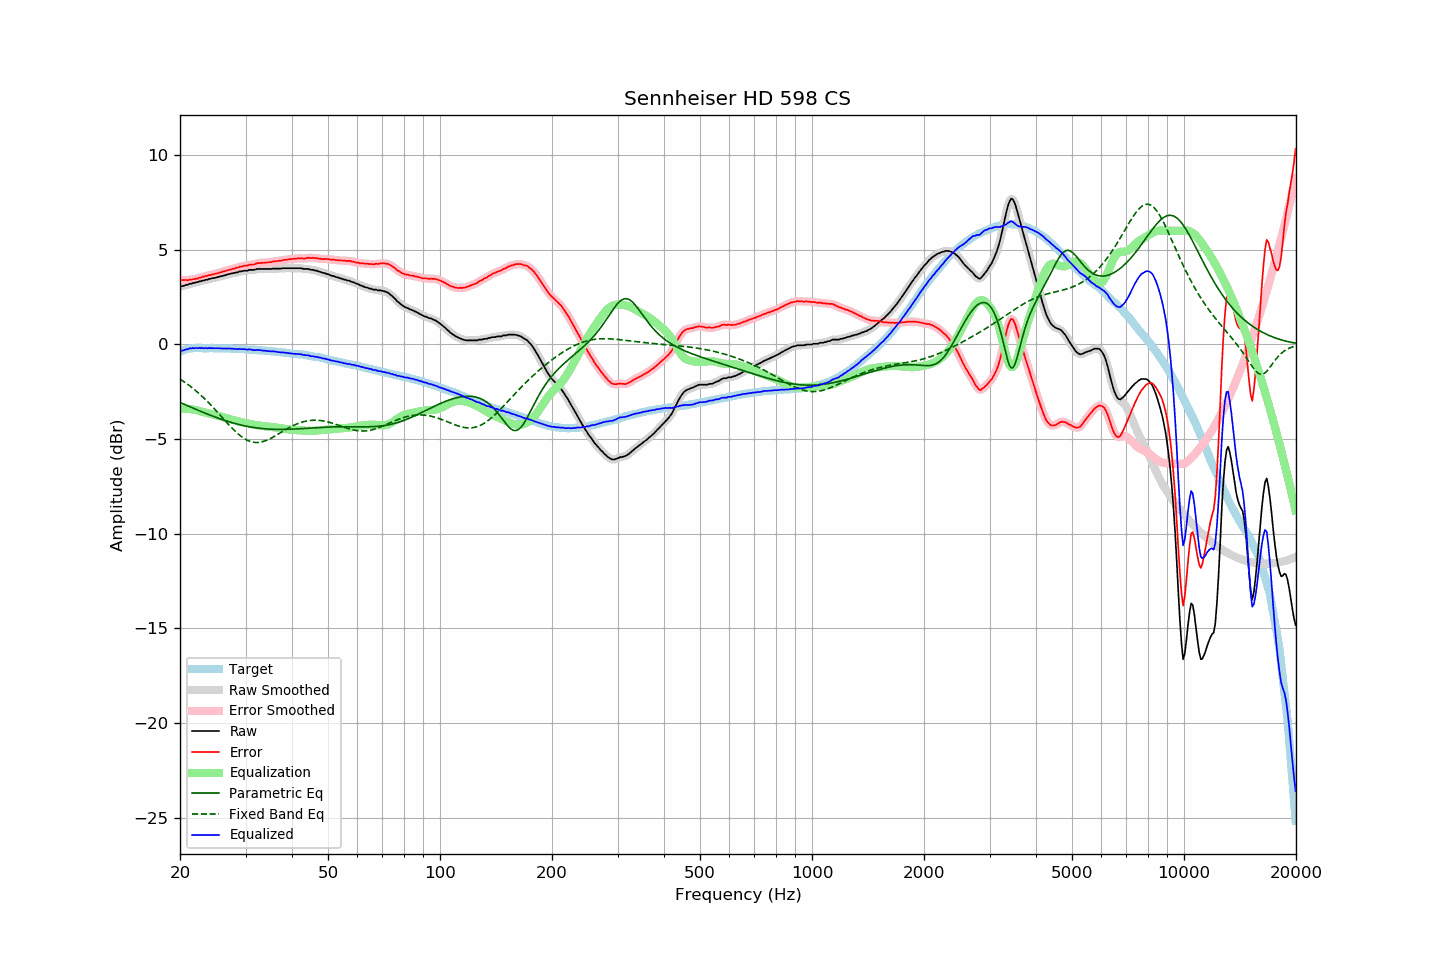

Source data for this figure (header and first rows):
frequency, raw, error, smoothed, error_smoothed, equalization, parametric_eq, fixed_band_eq, equalized_raw, equalized_smoothed, target
20.00, 3.04, 3.41, 3.05, 3.42, -3.41, -3.07, -1.83, -0.37, -0.36, -0.37
20.20, 3.07, 3.41, 3.07, 3.40, -3.40, -3.10, -1.89, -0.33, -0.34, -0.34
20.40, 3.08, 3.39, 3.09, 3.40, -3.40, -3.14, -1.94, -0.32, -0.31, -0.31
20.61, 3.11, 3.40, 3.11, 3.40, -3.40, -3.18, -2.00, -0.28, -0.29, -0.29
20.81, 3.14, 3.40, 3.14, 3.40, -3.40, -3.21, -2.06, -0.26, -0.26, -0.26
21.02, 3.15, 3.38, 3.16, 3.40, -3.40, -3.25, -2.12, -0.25, -0.24, -0.23
21.23, 3.20, 3.42, 3.19, 3.41, -3.41, -3.29, -2.19, -0.21, -0.22, -0.22
21.44, 3.20, 3.41, 3.21, 3.42, -3.42, -3.32, -2.25, -0.22, -0.21, -0.21
21.66, 3.24, 3.44, 3.24, 3.44, -3.43, -3.36, -2.32, -0.19, -0.20, -0.20
21.87, 3.24, 3.44, 3.25, 3.45, -3.45, -3.40, -2.39, -0.21, -0.20, -0.20
22.09, 3.28, 3.47, 3.28, 3.47, -3.47, -3.43, -2.46, -0.19, -0.19, -0.19
22.31, 3.28, 3.48, 3.29, 3.49, -3.49, -3.47, -2.53, -0.21, -0.20, -0.19
22.54, 3.33, 3.52, 3.32, 3.51, -3.51, -3.50, -2.61, -0.18, -0.19, -0.19
22.76, 3.33, 3.53, 3.34, 3.54, -3.54, -3.54, -2.68, -0.20, -0.19, -0.19
22.99, 3.37, 3.58, 3.37, 3.57, -3.56, -3.57, -2.76, -0.18, -0.19, -0.20
23.22, 3.37, 3.58, 3.38, 3.58, -3.58, -3.61, -2.84, -0.21, -0.20, -0.20
23.45, 3.41, 3.62, 3.41, 3.61, -3.60, -3.64, -2.93, -0.19, -0.20, -0.20
23.69, 3.41, 3.62, 3.42, 3.63, -3.63, -3.68, -3.01, -0.21, -0.20, -0.20
23.92, 3.45, 3.66, 3.45, 3.65, -3.65, -3.71, -3.10, -0.19, -0.20, -0.20
24.16, 3.46, 3.66, 3.47, 3.66, -3.67, -3.74, -3.19, -0.20, -0.20, -0.19
24.40, 3.49, 3.69, 3.49, 3.69, -3.69, -3.78, -3.27, -0.19, -0.20, -0.19
24.65, 3.50, 3.71, 3.51, 3.71, -3.71, -3.81, -3.37, -0.20, -0.20, -0.20
24.89, 3.52, 3.73, 3.52, 3.73, -3.73, -3.84, -3.46, -0.20, -0.20, -0.20
25.14, 3.54, 3.75, 3.54, 3.75, -3.75, -3.87, -3.55, -0.21, -0.21, -0.21
25.39, 3.56, 3.77, 3.57, 3.77, -3.77, -3.90, -3.64, -0.21, -0.21, -0.21
25.65, 3.59, 3.80, 3.59, 3.80, -3.80, -3.93, -3.74, -0.20, -0.21, -0.21
25.91, 3.60, 3.82, 3.61, 3.82, -3.82, -3.96, -3.83, -0.22, -0.21, -0.22
26.16, 3.63, 3.85, 3.63, 3.85, -3.85, -3.99, -3.93, -0.21, -0.22, -0.22
26.43, 3.65, 3.87, 3.65, 3.87, -3.87, -4.02, -4.02, -0.22, -0.22, -0.22
26.69, 3.67, 3.89, 3.68, 3.90, -3.90, -4.04, -4.12, -0.22, -0.22, -0.22
26.96, 3.70, 3.92, 3.70, 3.92, -3.92, -4.07, -4.21, -0.22, -0.22, -0.22
27.23, 3.72, 3.94, 3.72, 3.94, -3.94, -4.10, -4.30, -0.22, -0.22, -0.22
27.50, 3.74, 3.96, 3.74, 3.97, -3.97, -4.12, -4.39, -0.22, -0.22, -0.22
27.77, 3.76, 4.00, 3.76, 3.99, -3.99, -4.15, -4.48, -0.23, -0.23, -0.23
28.05, 3.77, 4.01, 3.78, 4.01, -4.02, -4.17, -4.56, -0.24, -0.24, -0.23
28.33, 3.80, 4.05, 3.80, 4.04, -4.04, -4.19, -4.64, -0.24, -0.24, -0.24
28.62, 3.80, 4.05, 3.82, 4.06, -4.06, -4.22, -4.72, -0.26, -0.24, -0.24
28.90, 3.85, 4.10, 3.84, 4.09, -4.08, -4.24, -4.79, -0.23, -0.24, -0.24
29.19, 3.85, 4.11, 3.86, 4.11, -4.10, -4.26, -4.86, -0.25, -0.25, -0.26
29.48, 3.87, 4.12, 3.88, 4.13, -4.12, -4.28, -4.92, -0.25, -0.25, -0.25
29.78, 3.89, 4.15, 3.88, 4.14, -4.14, -4.30, -4.97, -0.25, -0.26, -0.26
30.08, 3.89, 4.15, 3.90, 4.16, -4.16, -4.31, -5.02, -0.27, -0.26, -0.26
30.38, 3.89, 4.16, 3.91, 4.18, -4.17, -4.33, -5.07, -0.28, -0.27, -0.27
30.68, 3.93, 4.20, 3.92, 4.19, -4.19, -4.35, -5.10, -0.26, -0.27, -0.27
30.99, 3.93, 4.22, 3.93, 4.21, -4.21, -4.36, -5.13, -0.27, -0.28, -0.28
31.30, 3.93, 4.22, 3.94, 4.22, -4.22, -4.38, -5.15, -0.29, -0.29, -0.28
31.61, 3.93, 4.22, 3.94, 4.23, -4.24, -4.39, -5.17, -0.31, -0.30, -0.28
31.93, 3.95, 4.25, 3.96, 4.25, -4.26, -4.40, -5.18, -0.30, -0.30, -0.30
32.24, 3.98, 4.29, 3.97, 4.28, -4.27, -4.41, -5.18, -0.29, -0.30, -0.31
32.57, 3.98, 4.29, 3.98, 4.29, -4.28, -4.42, -5.17, -0.30, -0.30, -0.31
32.89, 3.98, 4.29, 3.99, 4.30, -4.29, -4.43, -5.16, -0.31, -0.31, -0.31
33.22, 3.98, 4.31, 3.98, 4.30, -4.30, -4.44, -5.14, -0.32, -0.32, -0.32
33.55, 3.98, 4.31, 3.98, 4.31, -4.31, -4.45, -5.12, -0.33, -0.33, -0.32
33.89, 3.98, 4.32, 3.98, 4.32, -4.32, -4.46, -5.09, -0.34, -0.34, -0.33
34.23, 3.98, 4.32, 3.98, 4.32, -4.33, -4.46, -5.06, -0.34, -0.34, -0.34
34.57, 3.98, 4.33, 3.98, 4.33, -4.34, -4.47, -5.02, -0.35, -0.35, -0.35
34.92, 3.98, 4.34, 3.98, 4.34, -4.34, -4.48, -4.98, -0.36, -0.36, -0.36
35.27, 3.98, 4.35, 3.99, 4.36, -4.36, -4.48, -4.94, -0.37, -0.37, -0.36
35.62, 4.00, 4.38, 4.00, 4.37, -4.37, -4.48, -4.89, -0.36, -0.37, -0.37
35.97, 4.00, 4.39, 4.00, 4.38, -4.38, -4.49, -4.84, -0.38, -0.38, -0.39
... 635 more rows
